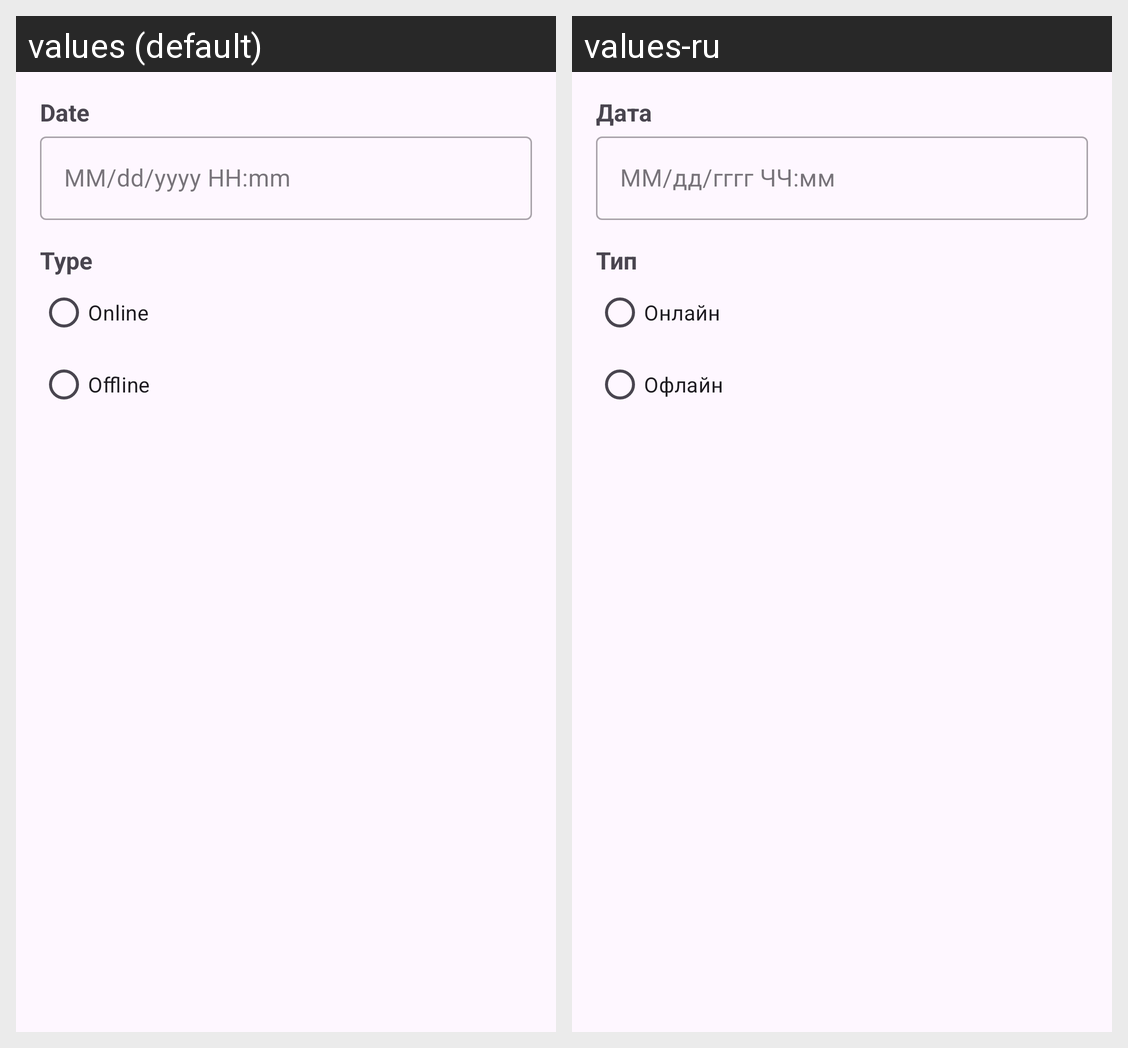

Translations of the strings shown on this Android screen, per locale in the grid:
Android screen res/layout/bottom_view_date.xml rendered under 2 locales, left to right: values (default), values-ru. Device: Nexus 5 (rendered at 1080×1920; each locale shown at half size, 540×960, under a caption strip naming it); theme Theme.NeWork.
Strings drawn on this screen, with the default value and each locale's value (text and hints the layout hard-codes, and strings that could not be matched under every locale, appear in the picture but are not listed):

date
  values: Date
  values-ru: Дата

date_input_type
  values: MM/dd/yyyy HH:mm
  values-ru: ММ/дд/гггг ЧЧ:мм

type
  values: Type
  values-ru: Тип

online
  values: Online
  values-ru: Онлайн

offline
  values: Offline
  values-ru: Офлайн
